The GitHub repository doussou1999/groundnut-leaf-diseases contains a labelled image folder "groundnut-leaf-diseases" with 5 categories: alternaria leaf spot, healthy, leaf spot early and late, rosette, rust. Examples follow, each with its label.

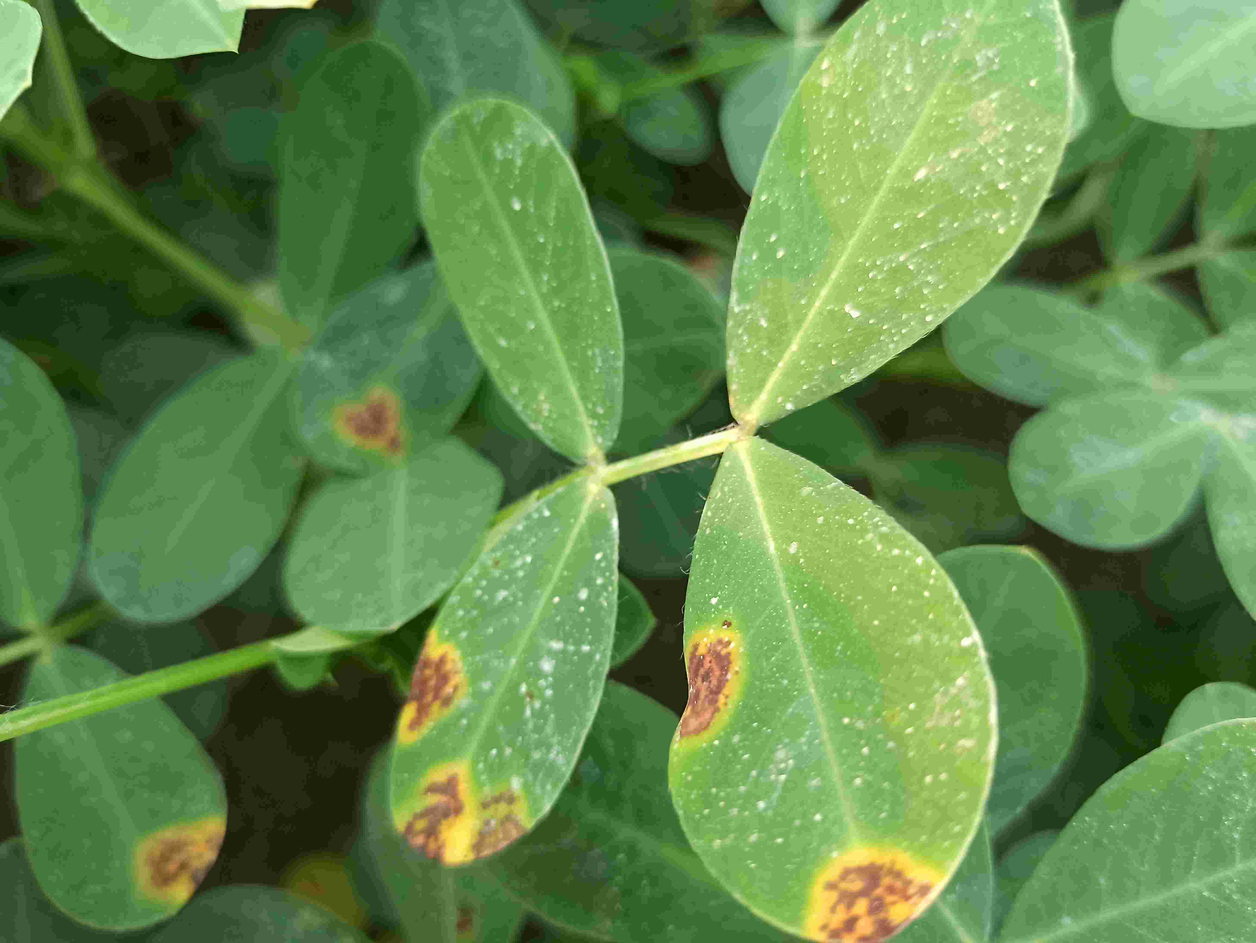
Label: alternaria leaf spot

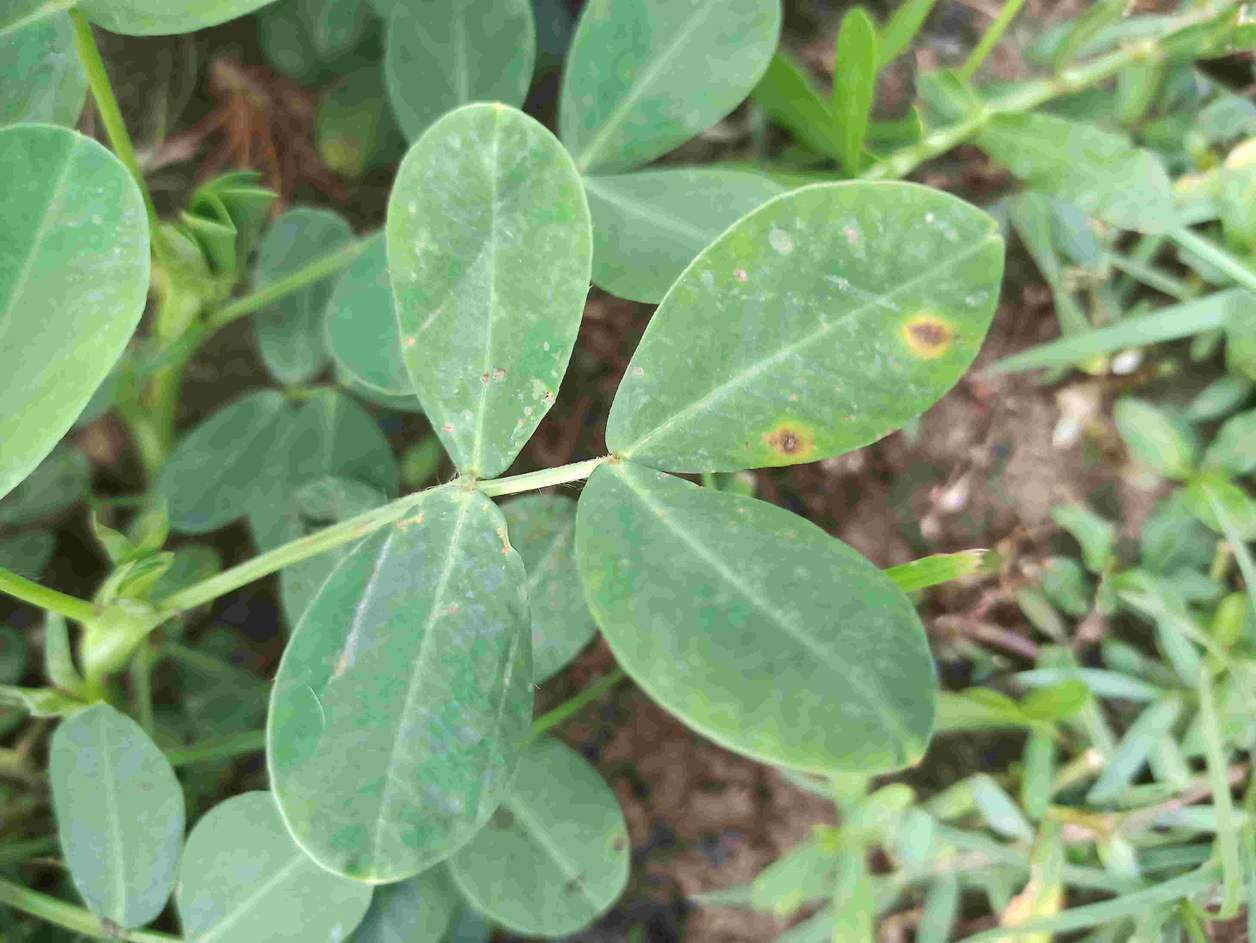
Label: leaf spot early and late

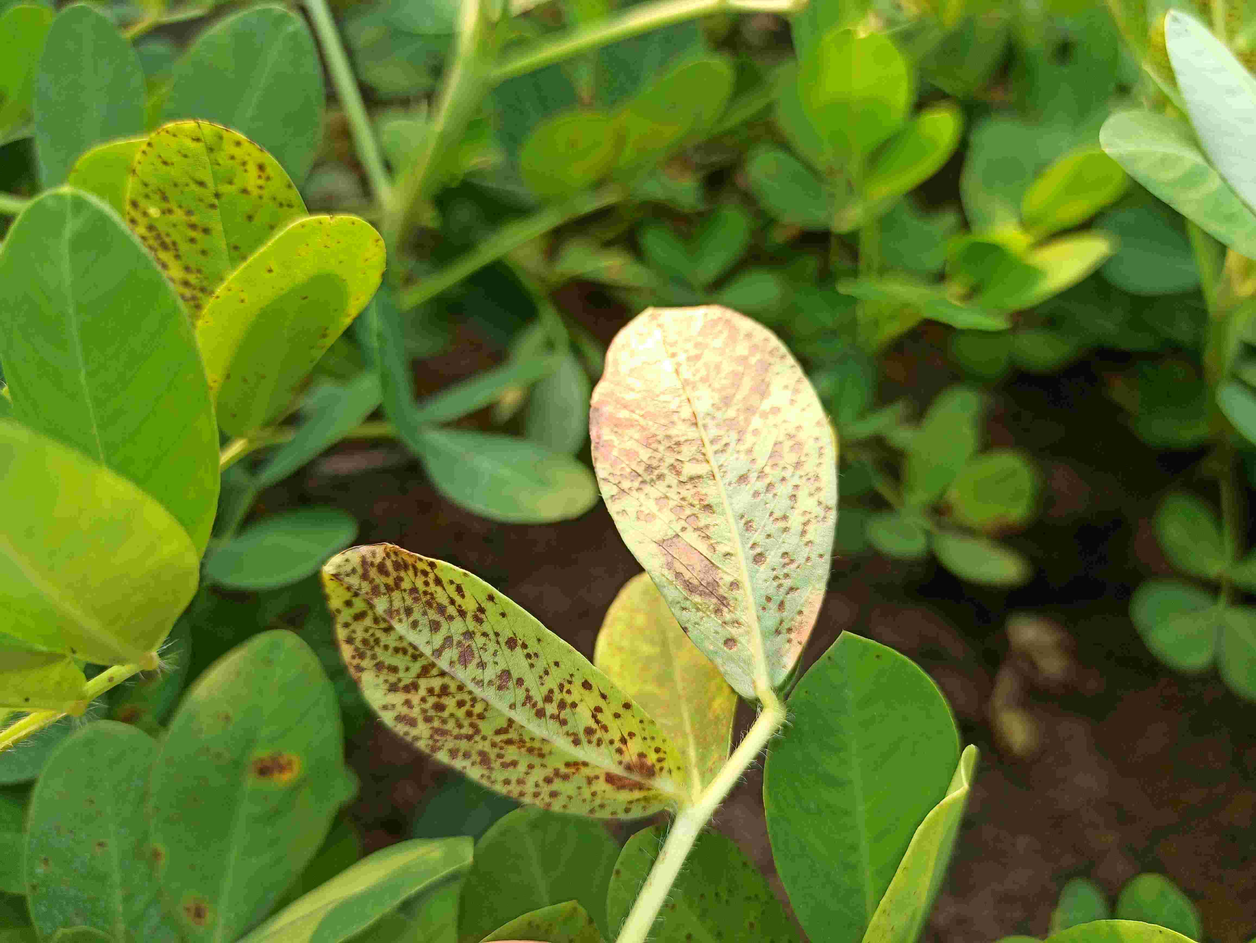
Label: rust

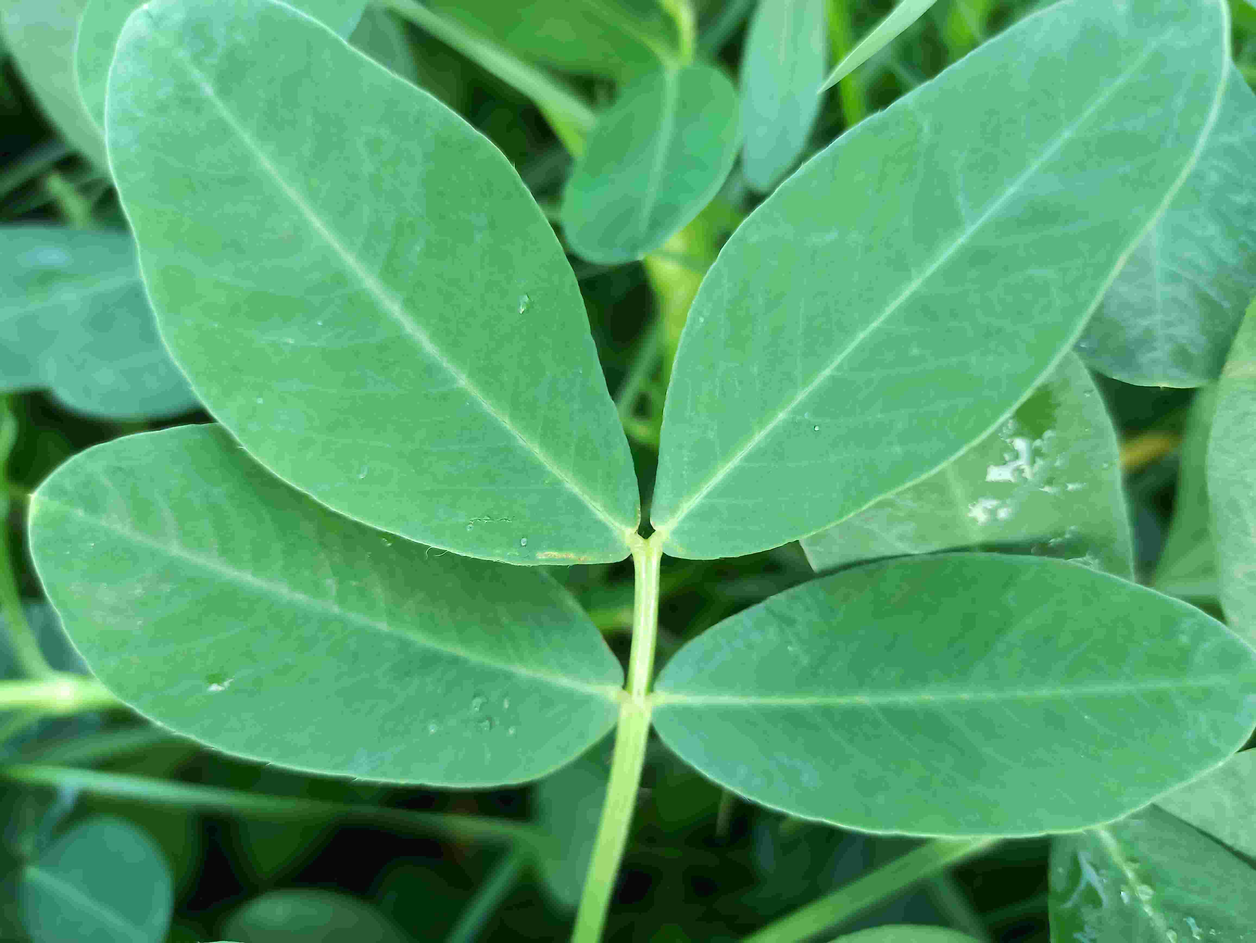
Label: healthy

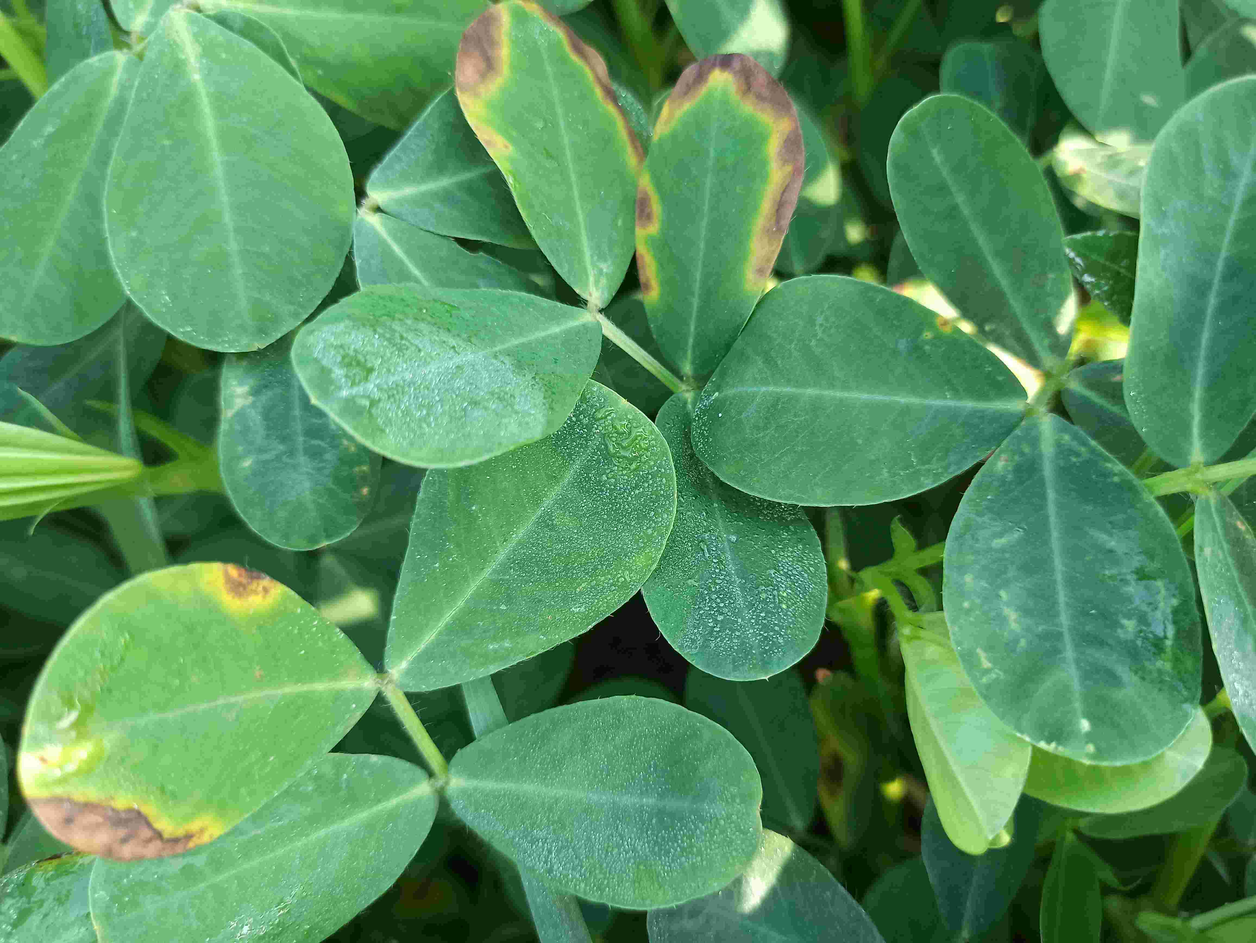
Label: alternaria leaf spot

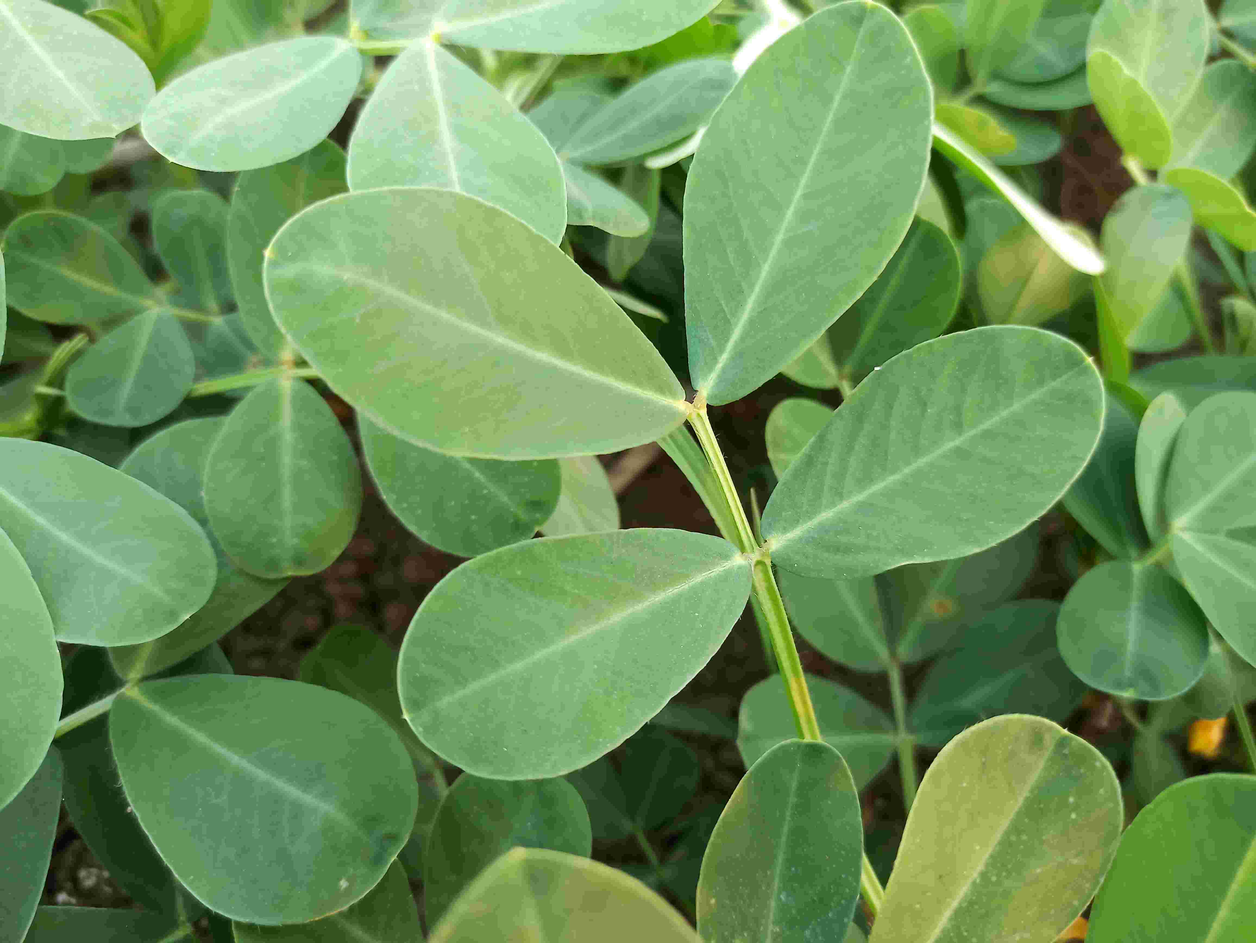
Label: healthy
